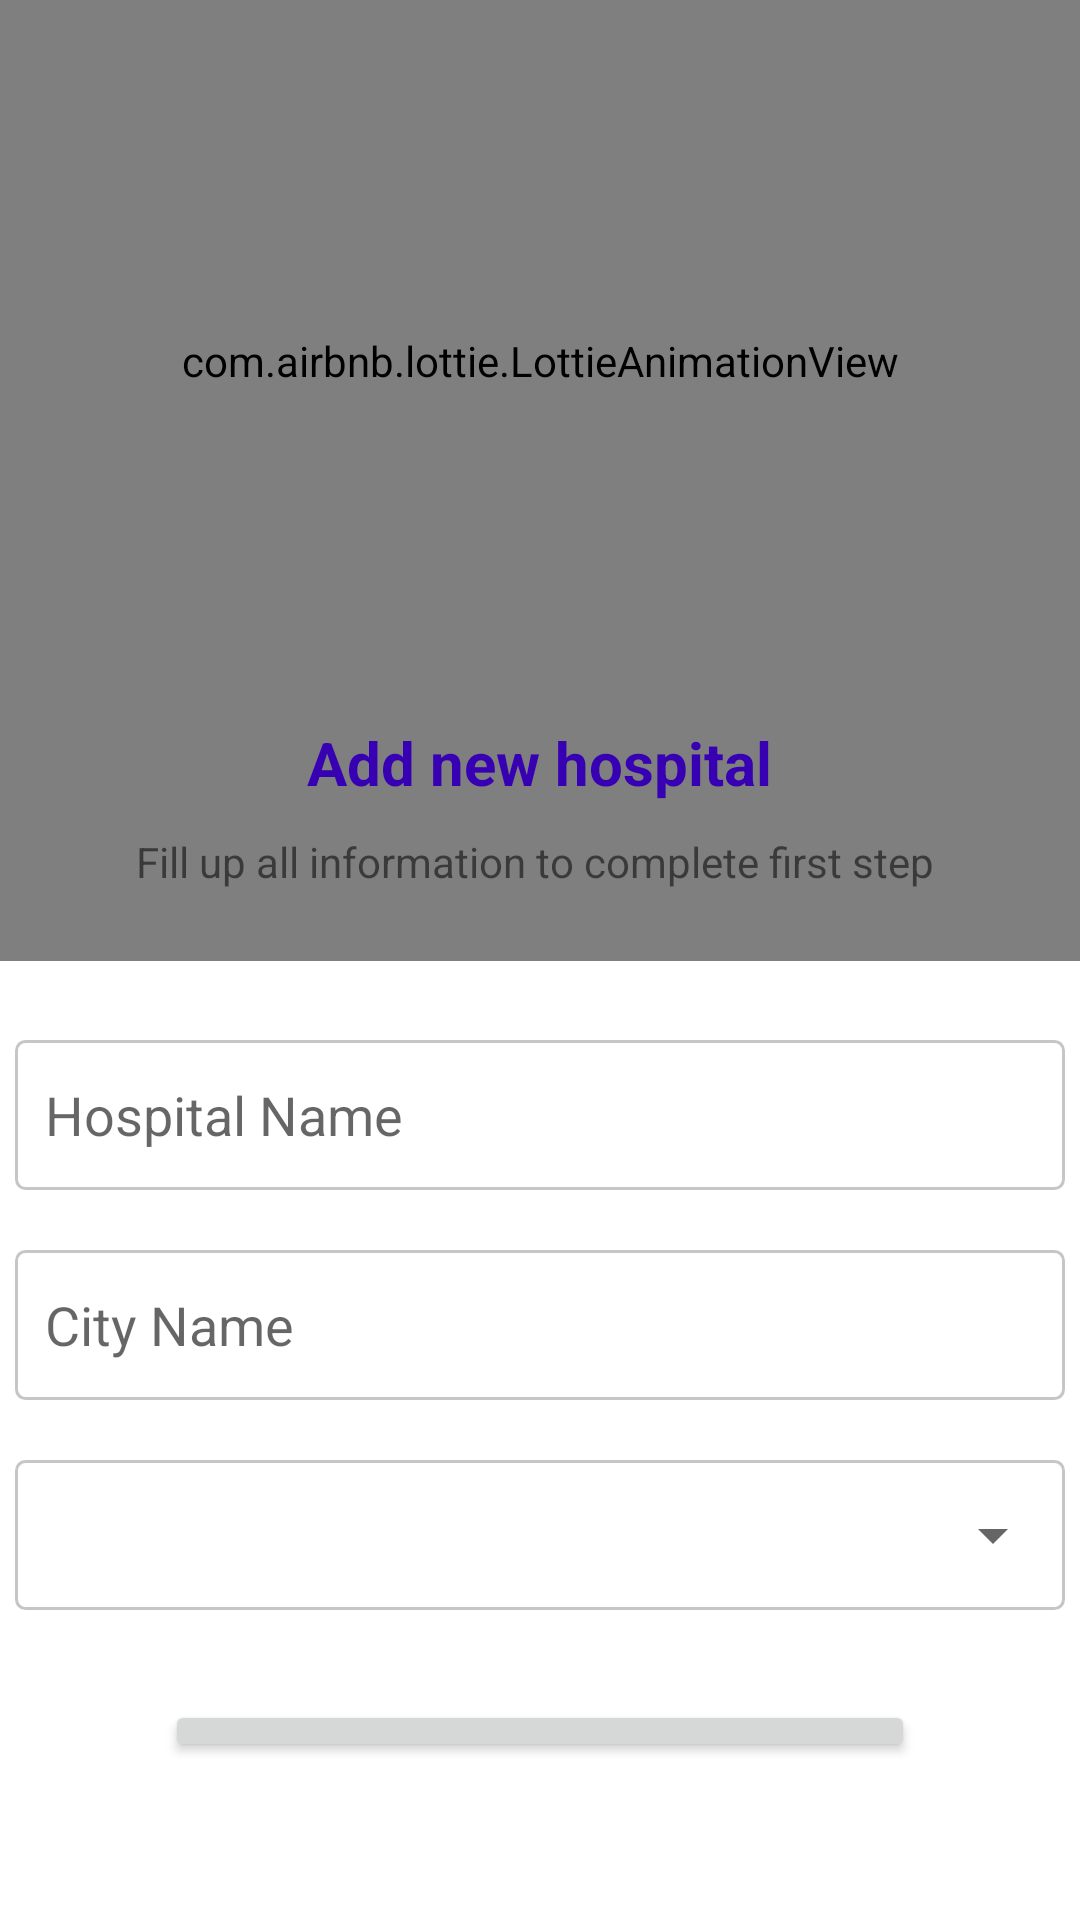

Android layout source for this screen:
<!-- AndroidManifest.xml: application theme Theme.HospoClear -->
<!-- res/layout/fragment_dashboard.xml -->
<?xml version="1.0" encoding="utf-8"?>
<androidx.constraintlayout.widget.ConstraintLayout xmlns:android="http://schemas.android.com/apk/res/android"
    xmlns:app="http://schemas.android.com/apk/res-auto"
    xmlns:tools="http://schemas.android.com/tools"
    android:layout_width="match_parent"
    android:layout_height="match_parent"
    tools:context=".ui.addNewHospital.AddNewHospitalFragment">



        <LinearLayout
            android:layout_width="match_parent"
            android:layout_height="match_parent"
            android:orientation="vertical">

            <com.airbnb.lottie.LottieAnimationView
                android:layout_width="650dp"
                android:layout_gravity="center"
                android:layout_height="400dp"
                android:layout_marginTop="-80dp"
                app:lottie_rawRes="@raw/hospital"
                app:lottie_autoPlay="true"
                app:lottie_loop="false"/>

            <TextView
                android:layout_marginTop="-80dp"
                android:layout_width="wrap_content"
                android:layout_height="wrap_content"
                android:layout_gravity="center"
                android:text="Add new hospital"
                android:textColor="@color/purple_700"
                android:textStyle="bold"
                android:textSize="20dp"/>

            <TextView
                android:layout_width="wrap_content"
                android:layout_height="wrap_content"
                android:layout_gravity="center"
                android:text="Fill up all information to complete first step "
                android:layout_marginTop="10dp"/>

            <EditText
                android:id="@+id/hospitalName"
                android:layout_width="350dp"
                android:layout_height="50dp"
                android:layout_gravity="center"
                android:layout_marginTop="50dp"
                android:hint="Hospital Name"
                android:background="@drawable/phone_number_background"
                android:paddingLeft="10dp"/>

            <EditText
                android:id="@+id/cityName"
                android:layout_width="350dp"
                android:layout_height="50dp"
                android:layout_gravity="center"
                android:layout_marginTop="20dp"
                android:hint="City Name"
                android:background="@drawable/phone_number_background"
                android:paddingLeft="10dp"/>

            <LinearLayout
                android:layout_width="wrap_content"
                android:layout_height="wrap_content"
                android:layout_gravity="center"
                android:layout_marginTop="20dp"
                android:background="@drawable/phone_number_background"
                >
                <Spinner
                    android:paddingRight="20dp"
                    android:id="@+id/state"
                    android:layout_width="350dp"
                    android:layout_height="50dp"
                    android:layout_gravity="center"

                    />
            </LinearLayout>


            <Button
                android:id="@+id/next"
                android:layout_width="250dp"
                android:layout_height="wrap_content"
                android:text="next"
                android:layout_gravity="center"
                android:layout_marginTop="30dp"/>

        </LinearLayout>

</androidx.constraintlayout.widget.ConstraintLayout>
<!-- resources referenced by this layout -->
<resources>
  <!-- drawable phone_number_background (drawable) -->
  <?xml version="1.0" encoding="utf-8"?>
  <shape android:shape="rectangle" xmlns:android="http://schemas.android.com/apk/res/android">
      <stroke android:width="1dp"
          android:color="#C6C6C6"/>
      <corners android:radius="3dp"/>
  </shape>
  <style name="Theme.HospoClear" parent="Theme.MaterialComponents.DayNight.DarkActionBar">
          
          <item name="colorPrimary">@color/purple_500</item>
          <item name="colorPrimaryVariant">@color/purple_700</item>
          <item name="colorOnPrimary">@color/white</item>
          
          <item name="colorSecondary">@color/teal_200</item>
          <item name="colorSecondaryVariant">@color/teal_700</item>
          <item name="colorOnSecondary">@color/black</item>
          
          <item name="android:statusBarColor" tools:targetApi="l">?attr/colorPrimaryVariant</item>
          
      </style>
  <!-- not gathered from this repository: default colours our renderer supplied (Android Studio template values) -->
  <color name="purple_500">#FF6200EE</color>
  <color name="purple_700">#FF3700B3</color>
  <color name="teal_200">#FF03DAC5</color>
  <color name="teal_700">#FF018786</color>
  <color name="black">#FF000000</color>
  <color name="white">#FFFFFFFF</color>
</resources>
